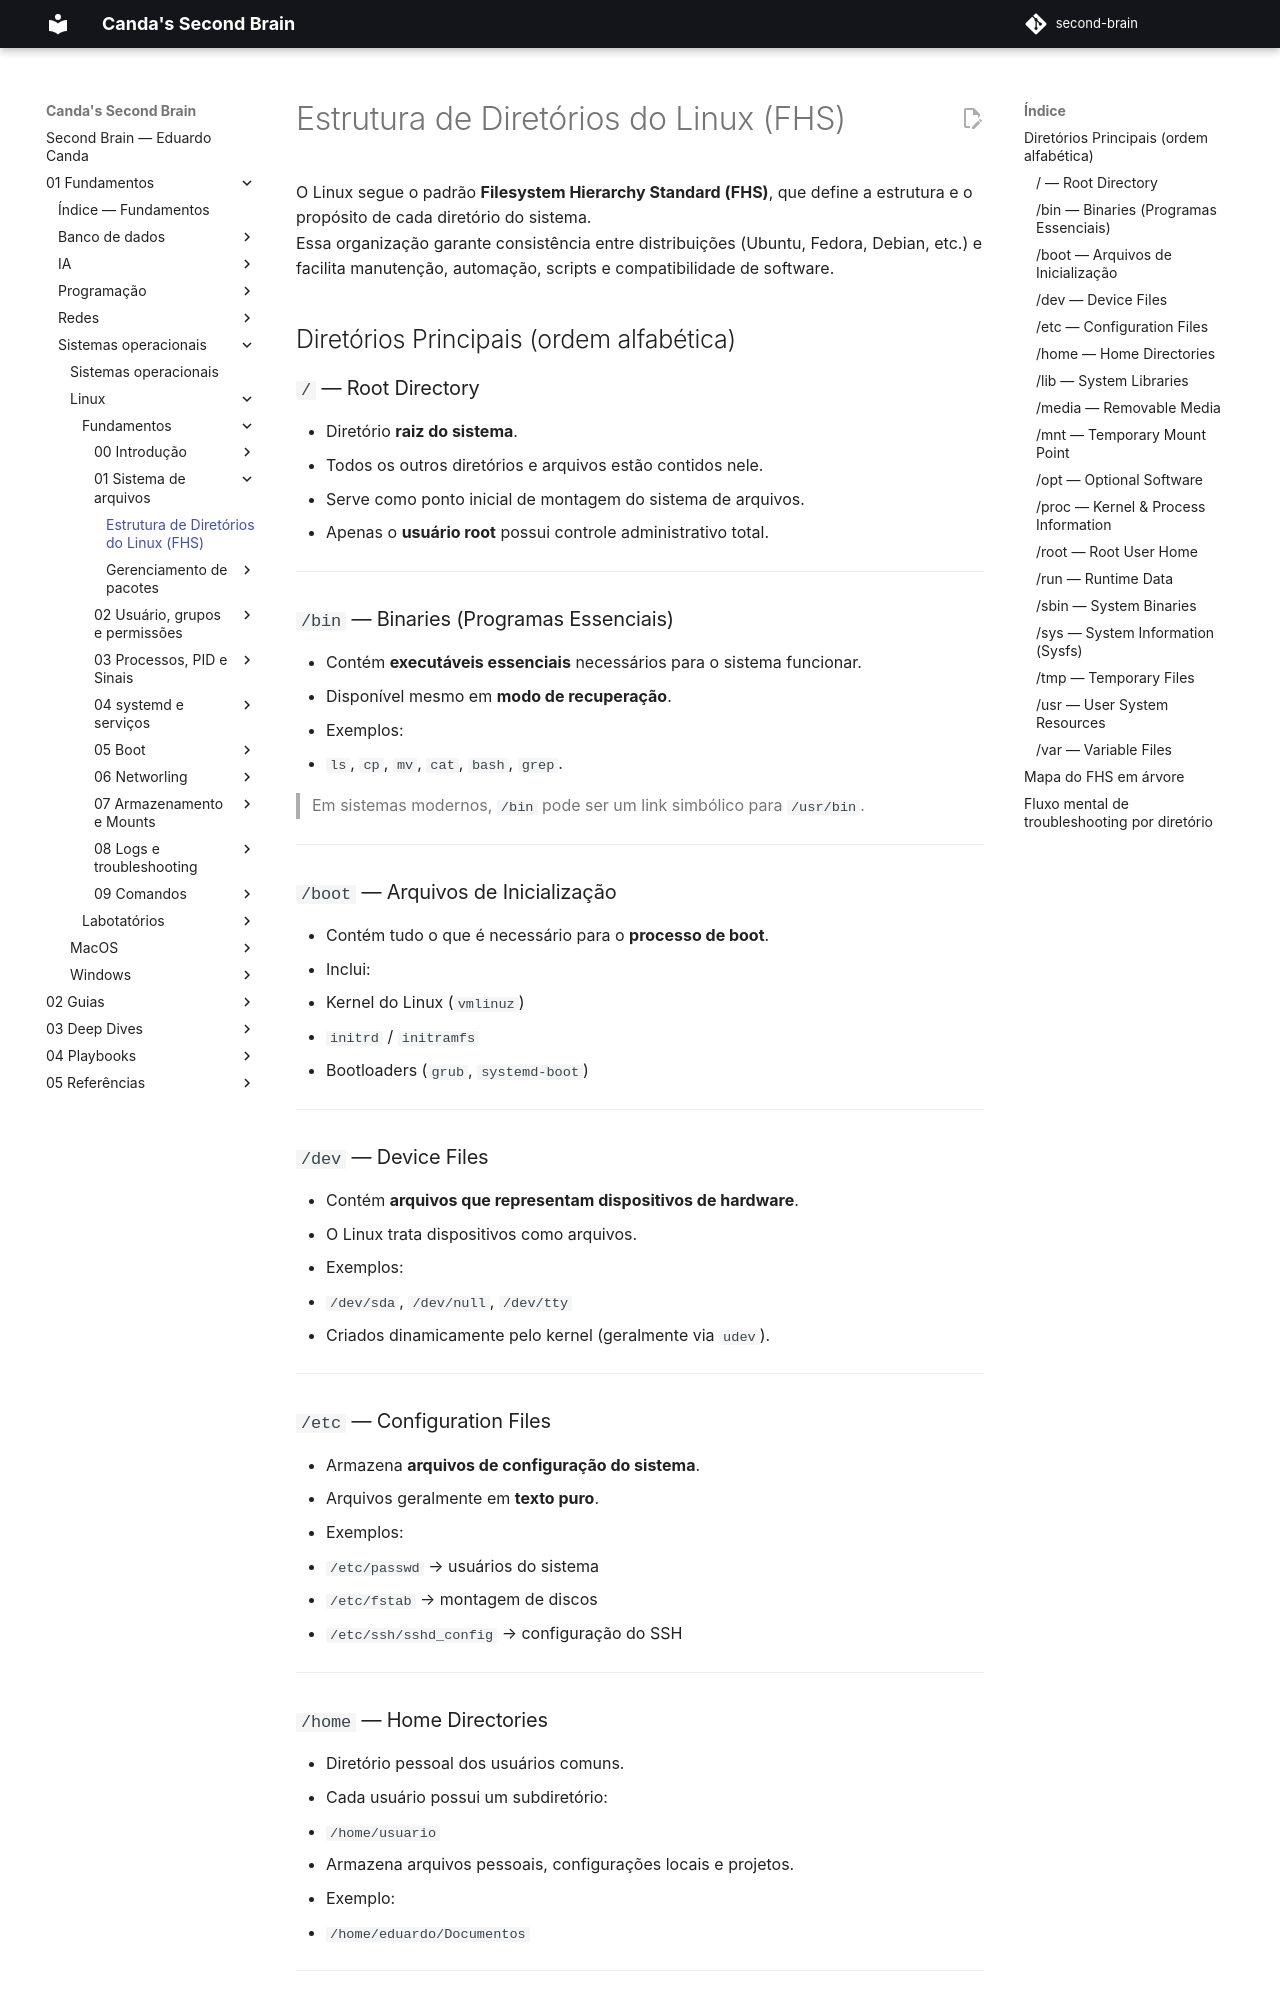

repository: EduardoCanda/second-brain · page: 01 - Fundamentos/Sistemas operacionais/Linux/Fundamentos/01 - Sistema de arquivos/Estrutura de Diretórios do Linux (FHS)/index.html · generator: mkdocs

O Linux segue o padrão **Filesystem Hierarchy Standard (FHS)**, que define a estrutura e o propósito de cada diretório do sistema.  
Essa organização garante consistência entre distribuições (Ubuntu, Fedora, Debian, etc.) e facilita manutenção, automação, scripts e compatibilidade de software.

## Diretórios Principais (ordem alfabética)

### `/` — Root Directory

- Diretório **raiz do sistema**.
- Todos os outros diretórios e arquivos estão contidos nele.
- Serve como ponto inicial de montagem do sistema de arquivos.
- Apenas o **usuário root** possui controle administrativo total.

---

### `/bin` — Binaries (Programas Essenciais)

- Contém **executáveis essenciais** necessários para o sistema funcionar.
- Disponível mesmo em **modo de recuperação**.
- Exemplos:
  - `ls`, `cp`, `mv`, `cat`, `bash`, `grep`.

> Em sistemas modernos, `/bin` pode ser um link simbólico para `/usr/bin`.

---

### `/boot` — Arquivos de Inicialização

- Contém tudo o que é necessário para o **processo de boot**.
- Inclui:
  - Kernel do Linux (`vmlinuz`)
  - `initrd` / `initramfs`
  - Bootloaders (`grub`, `systemd-boot`)

---

### `/dev` — Device Files

- Contém **arquivos que representam dispositivos de hardware**.
- O Linux trata dispositivos como arquivos.
- Exemplos:
  - `/dev/sda`, `/dev/null`, `/dev/tty`
- Criados dinamicamente pelo kernel (geralmente via `udev`).

---

### `/etc` — Configuration Files

- Armazena **arquivos de configuração do sistema**.
- Arquivos geralmente em **texto puro**.
- Exemplos:
  - `/etc/passwd` → usuários do sistema
  - `/etc/fstab` → montagem de discos
  - `/etc/ssh/sshd_config` → configuração do SSH

---
